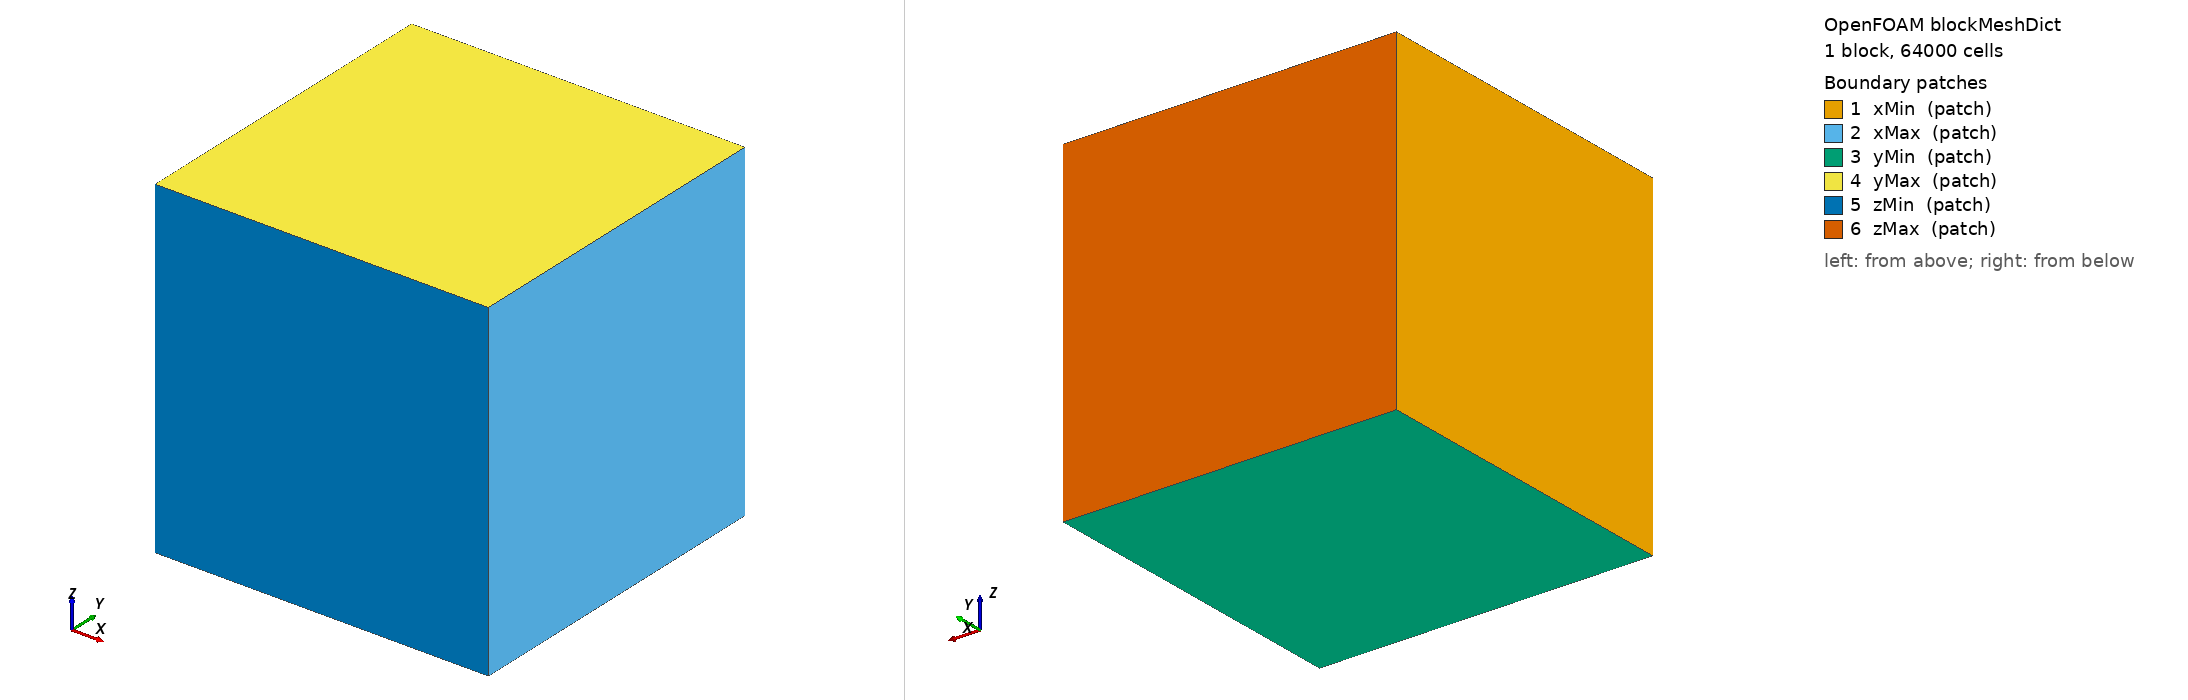

OpenFOAM case: the mesh blockMesh builds from blockMeshDict, 1 block(s), 64000 cells. Boundary patches (legend numbers): 1 xMin (patch), 2 xMax (patch), 3 yMin (patch), 4 yMax (patch), 5 zMin (patch), 6 zMax (patch). Left view from above one corner, right view from below the opposite corner. Boundary conditions: 0 field file(s) under 0/; 0 of 6 drawn patches have an entry in a shipped field file.

=== system/blockMeshDict ===
/*--------------------------------*- C++ -*----------------------------------*\
|                                                                             |
|                Generated by the CfdOF workbench for FreeCAD                 |
|                      https://github.com/jaheyns/CfdOF                       |
|                                                                             |
\*---------------------------------------------------------------------------*/
FoamFile
{
    version     4.0;
    format      ascii;
    class       dictionary;
    location    "system";
    object      blockMeshDict;
}
// * * * * * * * * * * * * * * * * * * * * * * * * * * * * * * * * * * * * * //

xMin    -0.24;
xMax    0.24;
yMin    -0.24;
yMax    0.24;
zMin    -0.24;
zMax    0.24;
cellsX  40;
cellsY  40;
cellsZ  40;

vertices
(
    ( $xMin  $yMin  $zMin )
    ( $xMax  $yMin  $zMin )
    ( $xMax  $yMax  $zMin )
    ( $xMin  $yMax  $zMin )
    ( $xMin  $yMin  $zMax )
    ( $xMax  $yMin  $zMax )
    ( $xMax  $yMax  $zMax )
    ( $xMin  $yMax  $zMax )
);

blocks
(
    hex (0 1 2 3 4 5 6 7) ($cellsX $cellsY $cellsZ) simpleGrading (1 1 1)
);

edges
(
);

boundary
(
    xMin
    {
        type patch;
        faces
        (
            (0 4 7 3)
        );
    }
    xMax
    {
        type patch;
        faces
        (
            (1 5 6 2)
        );
    }
    yMin
    {
        type patch;
        faces
        (
            (0 1 2 3)
        );
    }
    yMax
    {
        type patch;
        faces
        (
            (4 5 6 7)
        );
    }
    zMin
    {
        type patch;
        faces
        (
            (1 0 4 5)
        );
    }
    zMax
    {
        type patch;
        faces
        (
            (3 7 6 2)
        );
    }
);

// ************************************************************************* //
